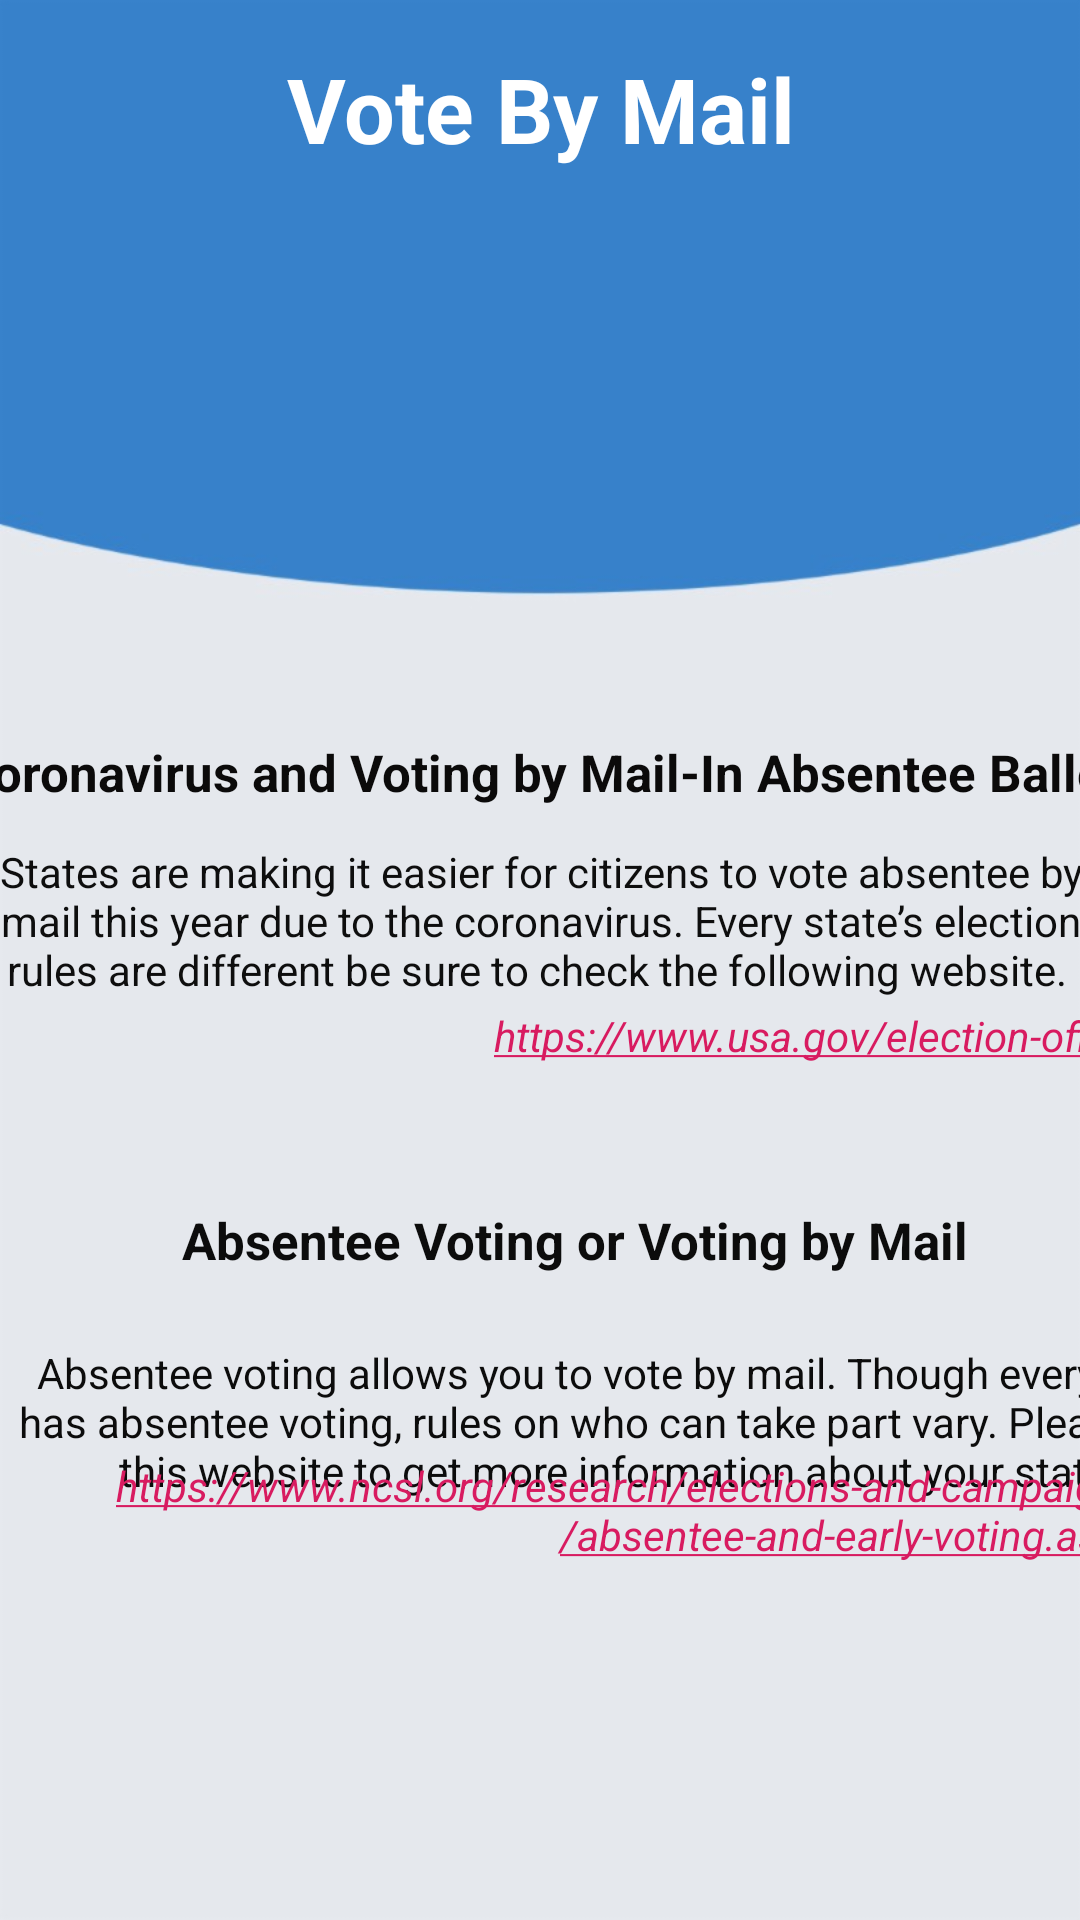

Reconstruct the res/layout file that produces this screen, plus the resources it refers to.
<!-- AndroidManifest.xml: application theme AppTheme -->
<!-- res/layout/vote_mail_fragment.xml -->
<?xml version="1.0" encoding="utf-8"?>
<androidx.constraintlayout.widget.ConstraintLayout xmlns:android="http://schemas.android.com/apk/res/android"
    xmlns:app="http://schemas.android.com/apk/res-auto"
    xmlns:tools="http://schemas.android.com/tools"
    android:id="@+id/frameLayout"
    android:layout_width="match_parent"
    android:layout_height="match_parent"
    tools:context=".ui.votebymail.VoteMailFragment">

    <ScrollView
        android:id="@+id/scrollView2"
        android:layout_width="match_parent"
        android:layout_height="match_parent"
        app:layout_constraintBottom_toBottomOf="parent"
        app:layout_constraintEnd_toEndOf="parent"
        app:layout_constraintHorizontal_bias="1.0"
        app:layout_constraintStart_toStartOf="parent"
        app:layout_constraintTop_toTopOf="parent"
        app:layout_constraintVertical_bias="1.0">

        <LinearLayout
            android:layout_width="wrap_content"
            android:layout_height="wrap_content"
            android:orientation="vertical" />
    </ScrollView>

    <ImageView
        android:id="@+id/imageView5"
        android:layout_width="match_parent"
        android:layout_height="match_parent"
        android:background="@drawable/bg"
        android:orientation="vertical"
        android:weightSum="10"
        app:layout_constraintStart_toStartOf="parent"
        app:layout_constraintTop_toTopOf="parent" />

    <ImageView
        android:id="@+id/imageView4"
        android:layout_width="164dp"
        android:layout_height="87dp"
        android:layout_marginTop="72dp"
        android:scaleType="fitCenter"
        android:src="@drawable/baseline_how_to_vote_white_48"
        app:layout_constraintEnd_toEndOf="parent"
        app:layout_constraintStart_toStartOf="parent"
        app:layout_constraintTop_toTopOf="parent" />

    <TextView
        android:id="@+id/textView"
        android:layout_width="wrap_content"
        android:layout_height="wrap_content"
        android:layout_marginTop="16dp"
        android:text="Vote By Mail"
        android:textAlignment="center"
        android:textColor="#FFFFFF"
        android:textSize="30sp"
        android:textStyle="bold"
        app:layout_constraintEnd_toEndOf="parent"
        app:layout_constraintStart_toStartOf="parent"
        app:layout_constraintTop_toTopOf="parent" />

    <TextView
        android:id="@+id/textView2"
        android:layout_width="393dp"
        android:layout_height="148dp"
        android:text="Coronavirus and Voting by Mail-In Absentee Ballot"
        android:textAlignment="center"
        android:textColor="#0B0A0A"
        android:textSize="17sp"
        android:textStyle="bold"
        app:layout_constraintBottom_toBottomOf="parent"
        app:layout_constraintEnd_toEndOf="parent"
        app:layout_constraintStart_toStartOf="parent"
        app:layout_constraintTop_toTopOf="parent" />
    //tools:text="Coronavirus and Voting by Mail-In Absentee Ballot" />

    <TextView
        android:id="@+id/textView3"
        android:layout_width="383dp"
        android:layout_height="78dp"
        android:text="States are making it easier for citizens to vote absentee by mail this year due to the coronavirus. Every state’s election rules are different be sure to check the following website. "
        android:textAlignment="center"
        android:textColor="#0E0E0E"
        app:layout_constraintBottom_toBottomOf="parent"
        app:layout_constraintEnd_toEndOf="parent"
        app:layout_constraintStart_toStartOf="parent"
        app:layout_constraintTop_toTopOf="parent" />

    <TextView
        android:id="@+id/link"
        android:layout_width="400dp"
        android:layout_height="39dp"
        android:layout_marginTop="70dp"
        android:autoLink="all"
        android:clickable="true"
        android:text="https://www.usa.gov/election-office"
        android:textAlignment="textEnd"
        android:textAllCaps="false"
        android:textColor="#136BC6"
        android:textStyle="italic"
        app:layout_constraintBottom_toBottomOf="parent"
        app:layout_constraintEnd_toEndOf="parent"
        app:layout_constraintStart_toStartOf="parent"
        app:layout_constraintTop_toTopOf="parent" />

    <TextView
        android:id="@+id/textView5"
        android:layout_width="395dp"
        android:layout_height="30dp"
        android:layout_marginBottom="200dp"
        android:text="Absentee Voting or Voting by Mail"
        android:textAlignment="center"
        android:textColor="#0C0C0C"
        android:textSize="17sp"
        android:textStyle="bold"
        app:layout_constraintBottom_toBottomOf="parent"
        app:layout_constraintEnd_toEndOf="parent"
        app:layout_constraintHorizontal_bias="0.18"
        app:layout_constraintStart_toStartOf="parent"
        app:layout_constraintTop_toBottomOf="@+id/textView2" />

    <TextView
        android:id="@+id/textView6"
        android:layout_width="413dp"
        android:layout_height="72dp"
        android:layout_marginBottom="120dp"
        android:text="Absentee voting allows you to vote by mail. Though every state has absentee voting, rules on who can take part vary. Please visit this website to get more information about your state."
        android:textAlignment="center"
        android:textColor="#0C0C0C"
        app:layout_constraintBottom_toBottomOf="parent"
        app:layout_constraintStart_toStartOf="parent" />

    <TextView
        android:id="@+id/link2"
        android:layout_width="400dp"
        android:layout_height="39dp"
        android:layout_marginTop="370dp"
        android:autoLink="all"
        android:clickable="true"
        android:text="https://www.ncsl.org/research/elections-and-campaigns/absentee-and-early-voting.aspx"
        android:textAlignment="textEnd"
        android:textAllCaps="false"
        android:textColor="#136BC6"
        android:textSize="14sp"
        android:textStyle="italic"
        app:layout_constraintBottom_toBottomOf="parent"
        app:layout_constraintEnd_toEndOf="parent"
        app:layout_constraintStart_toStartOf="parent"
        app:layout_constraintTop_toTopOf="parent" />
</androidx.constraintlayout.widget.ConstraintLayout>
<!-- resources referenced by this layout -->
<resources>
  <!-- drawable bg: jpeg bitmap (drawable, 12048 bytes) -->
  <style name="AppTheme" parent="Theme.MaterialComponents.Light.DarkActionBar">
          
          <item name="colorPrimary">@color/colorPrimary</item>
          <item name="colorPrimaryDark">@color/colorPrimaryDark</item>
          <item name="colorAccent">@color/colorAccent</item>
      </style>
  <color name="colorPrimary">#008577</color>
  <color name="colorPrimaryDark">#00574B</color>
  <color name="colorAccent">#D81B60</color>
</resources>
